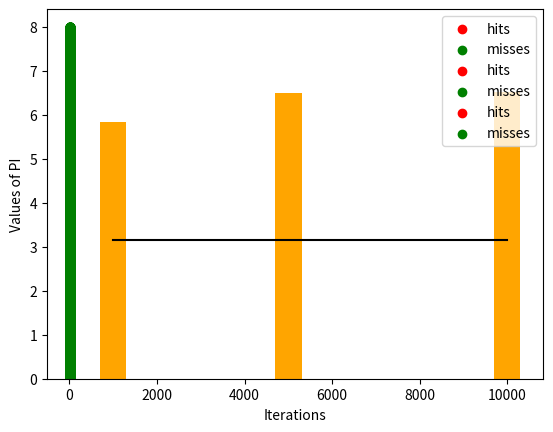

The matplotlib source for this figure:
import random
import math
import matplotlib.pyplot as plt
l=[1000,5000,10000]
pi=[]
for item in l:
    hits=0
    hit_lx=[]
    hit_ly=[]
    miss_lx=[]
    miss_ly=[]
    for i in range(item):
        x=random.uniform(2,8)
        y=random.uniform(0,8)

        if math.sqrt(math.pow((5-x),2)+(5-y)**2)<=2:
            hits+=1
            hit_lx.append(x)
            hit_ly.append(y)
        else:
            miss_lx.append(x)
            miss_ly.append(y)
    g=(56/(1.5**2))*(hits/item)
    a=(hits/item)*56
    pi.append(g)
    print(f"Value of PI is {g:>5.4f} for n= {item}")
    print(f"Area of the circle is {a} for n={item}")
    plt.scatter(hit_lx,hit_ly,color="red",label="hits")
    plt.scatter(miss_lx,miss_ly,color="green",label="misses")
    plt.legend(loc="upper right")
    plt.show()
# print(pi)
plt.bar(l,pi,width=600,color="orange")
plt.plot(l,[math.pi for i in l],color="black")

plt.xlabel("Iterations")
plt.ylabel("Values of PI")
plt.show()